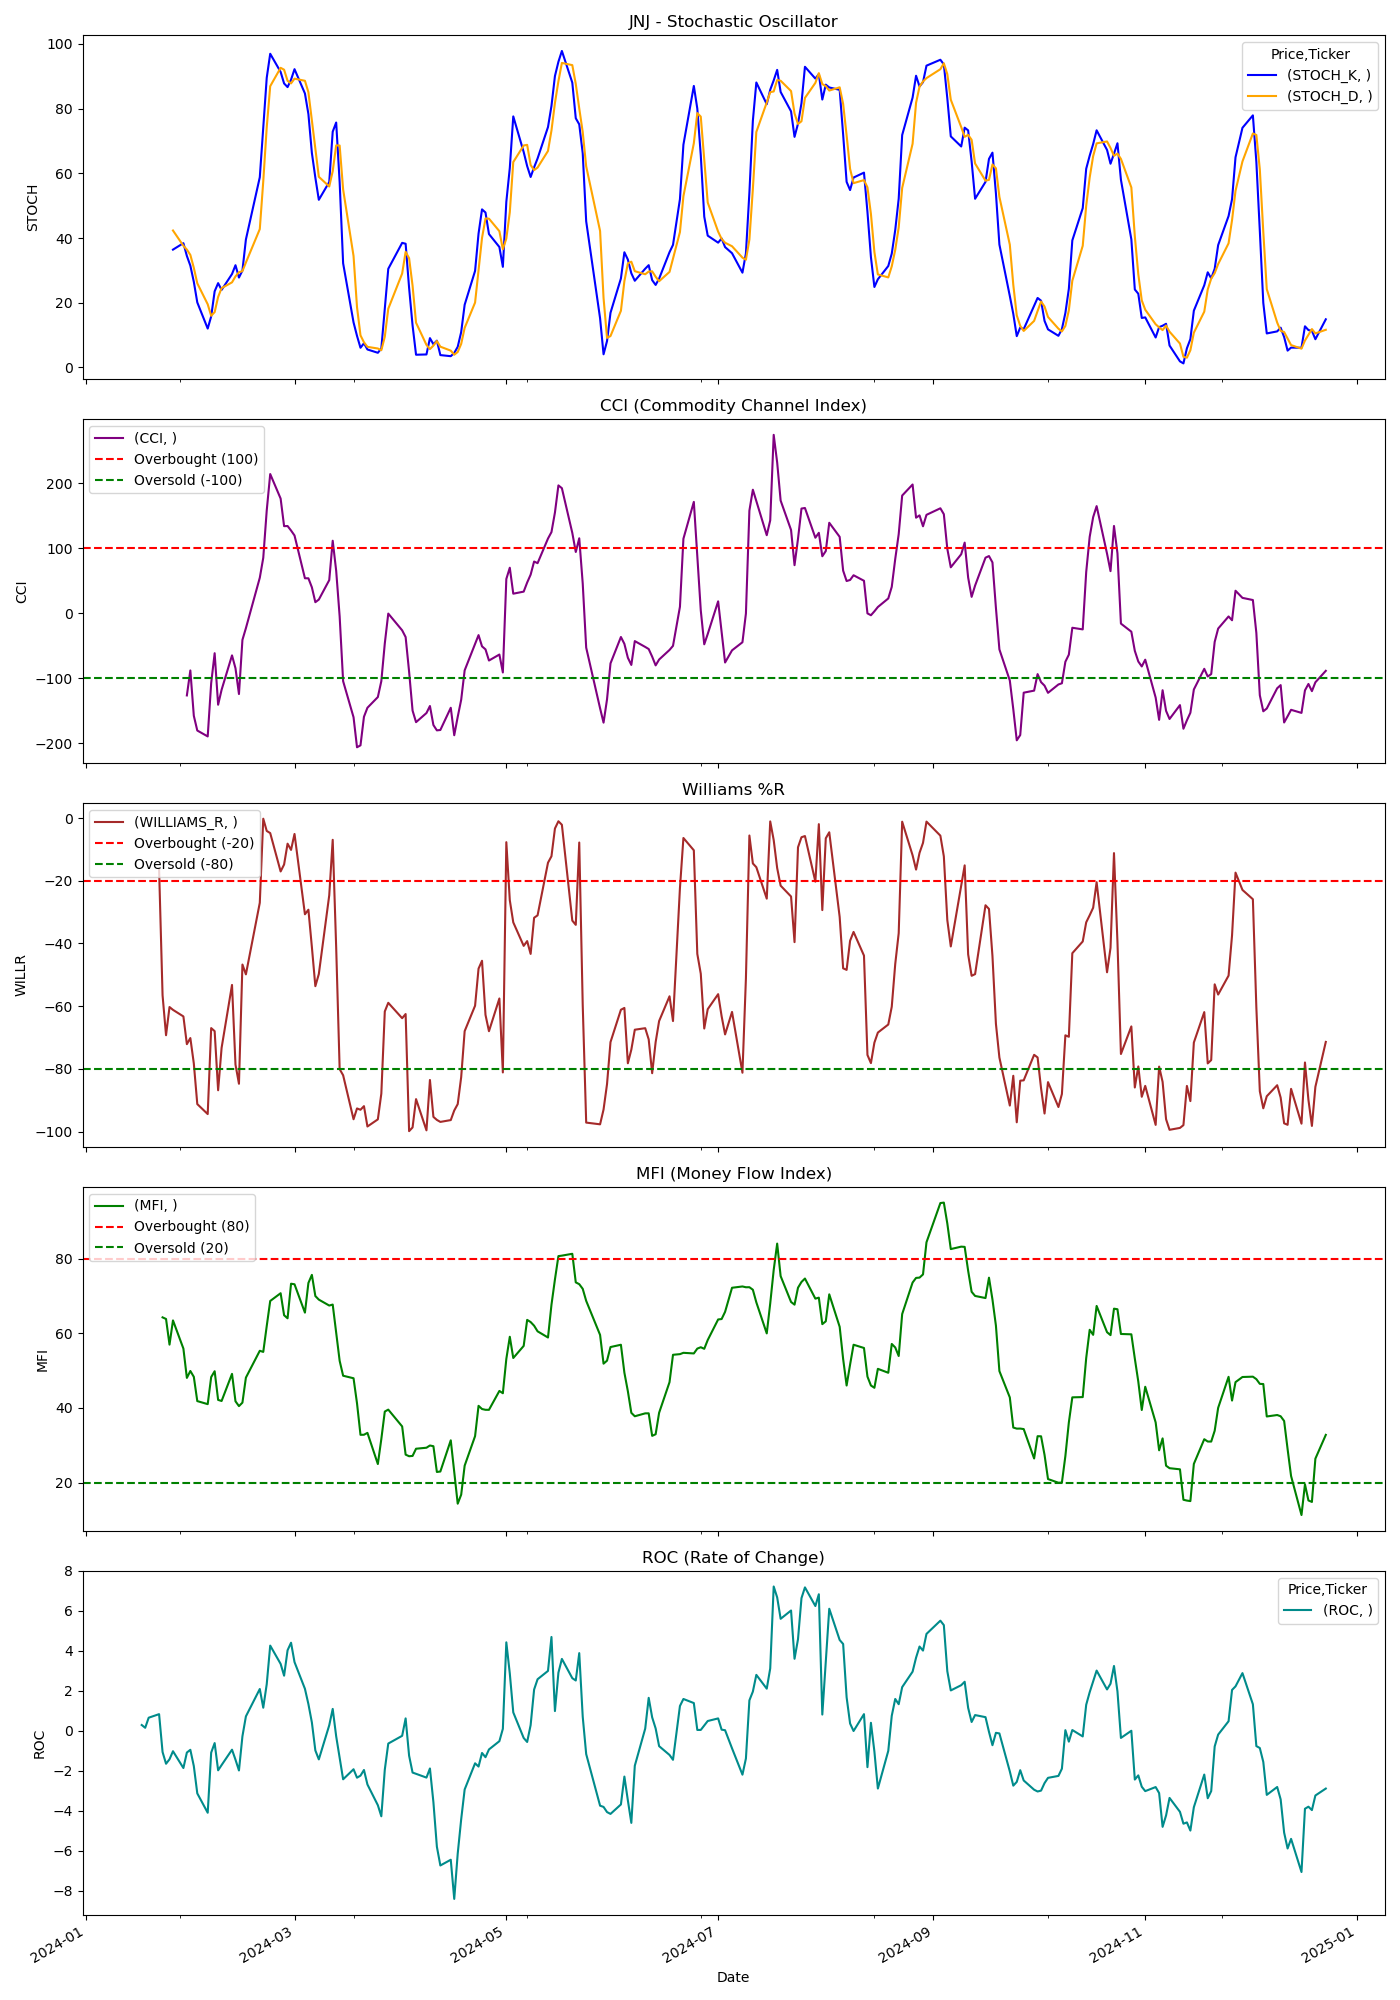

The data file committed next to this chart (first rows):
Price, Close, High, Low, Open, Volume, STOCH_K, STOCH_D, CCI, WILLIAMS_R, MFI, ROC
Ticker, JNJ, JNJ, JNJ, JNJ, JNJ, , , , , , 
Date, , , , , , , , , , , 
2024-01-02, 155.1, 156.7, 152, 152.1, 9622100, , , , , , 
2024-01-03, 156, 156.5, 154.9, 155.7, 8232000, , , , , , 
2024-01-04, 155.7, 157, 155.5, 156.6, 6766600, , , , , , 
2024-01-05, 156.2, 156.4, 154.6, 155.6, 5602500, , , , , , 
2024-01-08, 156.6, 156.7, 154.7, 156.2, 6569800, , , , , , 
2024-01-09, 156.7, 158.3, 155.7, 156.7, 6357000, , , , , , 
2024-01-10, 156.9, 157.6, 156.3, 156.9, 4945100, , , , , , 
2024-01-11, 156.2, 157.2, 155.8, 157.1, 4946000, , , , , , 
2024-01-12, 157.4, 157.5, 156.7, 156.9, 4496500, , , , , , 
2024-01-16, 155.6, 157.3, 155.3, 156.6, 6923200, , , , , , 
2024-01-17, 155.5, 156.4, 155, 155.3, 5072100, , , , , , 0.2875
2024-01-18, 156.3, 156.4, 154.8, 155.1, 5368500, , , , , , 0.1491
2024-01-19, 156.7, 157, 155.4, 156.2, 7055800, , , , , , 0.6537
2024-01-22, 157.5, 158.6, 156.4, 157, 6824200, , , , -16.35, , 0.8316
2024-01-23, 154.9, 155.6, 152.1, 154.8, 9149800, , , , -56.52, 64.26, -1.065
2024-01-24, 154.1, 155.7, 153.3, 154.8, 7247900, , , , -69.27, 63.83, -1.652
2024-01-25, 154.7, 154.7, 153.6, 154.1, 5478900, , , , -60.27, 56.96, -1.427
2024-01-26, 154.6, 155.8, 154.5, 155.5, 5591900, 36.43, 42.34, , -61.17, 63.45, -1.024
2024-01-29, 154.5, 155.2, 154.1, 154.1, 6483200, 38.43, 37.61, , -63.27, 55.9, -1.866
2024-01-30, 153.9, 154.9, 153.3, 154.5, 7200500, 34.48, 36.45, -126.5, -72.11, 48.04, -1.09
2024-01-31, 154, 155.7, 153.8, 155.5, 8256800, 31.48, 34.8, -88.01, -70.17, 49.9, -0.9537
2024-02-01, 153.5, 153.6, 152.2, 153.3, 8012000, 26.49, 30.82, -157.8, -78.26, 48.33, -1.768
2024-02-02, 151.8, 153.5, 151.2, 153.1, 8295500, 20.11, 26.03, -180.5, -91.23, 41.83, -3.136
2024-02-05, 151, 152.1, 150.6, 151.8, 9121600, 12.03, 19.54, -189.6, -94.42, 41.01, -4.105
2024-02-06, 153.2, 153.9, 150.8, 151, 9229900, 15.79, 15.98, -107.5, -66.99, 48.27, -1.095
2024-02-07, 153.1, 154.5, 152.9, 153, 8690300, 23.54, 17.12, -61.48, -67.96, 49.83, -0.6165
2024-02-08, 151.6, 152.5, 150.5, 152.5, 9755000, 26.08, 21.8, -140.8, -86.82, 42.15, -1.98
2024-02-09, 151.9, 152.4, 150.9, 151.5, 6529200, 23.97, 24.53, -117.8, -73.3, 41.86, -1.718
2024-02-12, 153, 153.5, 151.6, 151.8, 6701500, 28.89, 26.31, -64.82, -53.22, 49.13, -0.9475
2024-02-13, 151.7, 153.6, 151, 152.8, 8621000, 31.61, 28.16, -84.65, -78.64, 41.78, -1.449
2024-02-14, 151, 151.7, 150.1, 151.6, 9098800, 27.8, 29.43, -124.3, -84.75, 40.49, -1.989
2024-02-15, 153.1, 153.6, 151.1, 151.2, 7462500, 29.97, 29.79, -40.98, -46.71, 41.42, -0.2779
2024-02-16, 152.9, 153.6, 152, 152.9, 8540700, 39.56, 32.44, -22.91, -49.85, 48.12, 0.7207
2024-02-20, 154.2, 154.9, 152.8, 152.9, 9501700, 58.81, 42.78, 54.67, -27.01, 55.31, 2.092
2024-02-21, 155, 155, 153.5, 154.3, 7473300, 74.31, 57.56, 85.36, -0.1995, 55.01, 1.154
2024-02-22, 156.7, 157, 154.1, 155.3, 8065000, 89.56, 74.23, 158.4, -4.104, 61.95, 2.335
2024-02-23, 158.1, 158.5, 156.4, 157.1, 6726000, 96.97, 86.95, 214.3, -4.78, 68.65, 4.264
2024-02-26, 157, 158.2, 156.8, 158, 5465400, 91.36, 92.63, 176.6, -17.02, 70.73, 3.35
2024-02-27, 157.2, 157.3, 155.9, 156.6, 5078600, 87.8, 92.04, 134.1, -14.81, 64.83, 2.757
2024-02-28, 157.8, 157.8, 156.6, 157.2, 6071100, 86.67, 88.61, 134.3, -8.162, 64.01, 4.031
2024-02-29, 157.6, 158.4, 157.2, 158.2, 9849100, 88.96, 87.81, 127.4, -10.14, 73.28, 4.408
2024-03-01, 158.3, 158.8, 157.3, 158.1, 5668000, 92.21, 89.28, 119.8, -5.058, 73.12, 3.439
2024-03-04, 156.1, 157.8, 154.6, 157.6, 8532900, 84.7, 88.63, 53.88, -30.69, 65.53, 2.102
2024-03-05, 156.2, 157.5, 155.5, 156.9, 8298200, 78.34, 85.09, 53.83, -29.22, 73.47, 1.337
2024-03-06, 155.6, 157.2, 155.5, 155.7, 5773700, 66.32, 76.46, 39.94, -41.12, 75.64, 0.4159
2024-03-07, 155.2, 156.6, 154.5, 156.3, 5188700, 58.68, 67.78, 17.06, -53.62, 69.97, -0.9847
2024-03-08, 155.8, 156.6, 154.7, 155.2, 5283200, 51.83, 58.94, 21.06, -49.76, 69.01, -1.434
2024-03-11, 157.5, 157.6, 155.2, 155.8, 4620800, 57.33, 55.95, 51.05, -24.63, 67.43, 0.2737
2024-03-12, 158.9, 159.3, 157.4, 157.8, 8018700, 72.89, 60.69, 111.7, -6.929, 67.69, 1.093
2024-03-13, 157.3, 158.9, 156.1, 158.7, 6260000, 75.72, 68.65, 65.38, -41.27, 60.16, -0.2785
2024-03-14, 155.5, 157.8, 155, 157.2, 6988300, 57.24, 68.62, -4.949, -80.08, 52.62, -1.345
2024-03-15, 154.5, 155.5, 153.4, 154.4, 13165500, 32.2, 55.06, -104.6, -82.03, 48.63, -2.43
2024-03-18, 153.1, 155, 152.8, 154.9, 6602300, 13.94, 34.46, -160, -96.07, 47.95, -1.927
2024-03-19, 152.6, 153.2, 152, 153, 7840600, 9.762, 18.64, -206.3, -92.62, 41.22, -2.35
2024-03-20, 152.1, 152.8, 151.6, 152.1, 5982300, 6.093, 9.932, -203.3, -93.04, 32.8, -2.247
2024-03-21, 152.1, 153.3, 151.5, 152, 5915800, 7.486, 7.78, -159.3, -91.89, 32.82, -1.964
2024-03-22, 151.6, 152.7, 151.5, 152.1, 7245400, 5.566, 6.382, -145.4, -98.38, 33.32, -2.689
2024-03-25, 151.6, 152.3, 151.3, 151.8, 7498100, 4.545, 5.866, -129, -96.1, 24.97, -3.728
... 189 more rows
